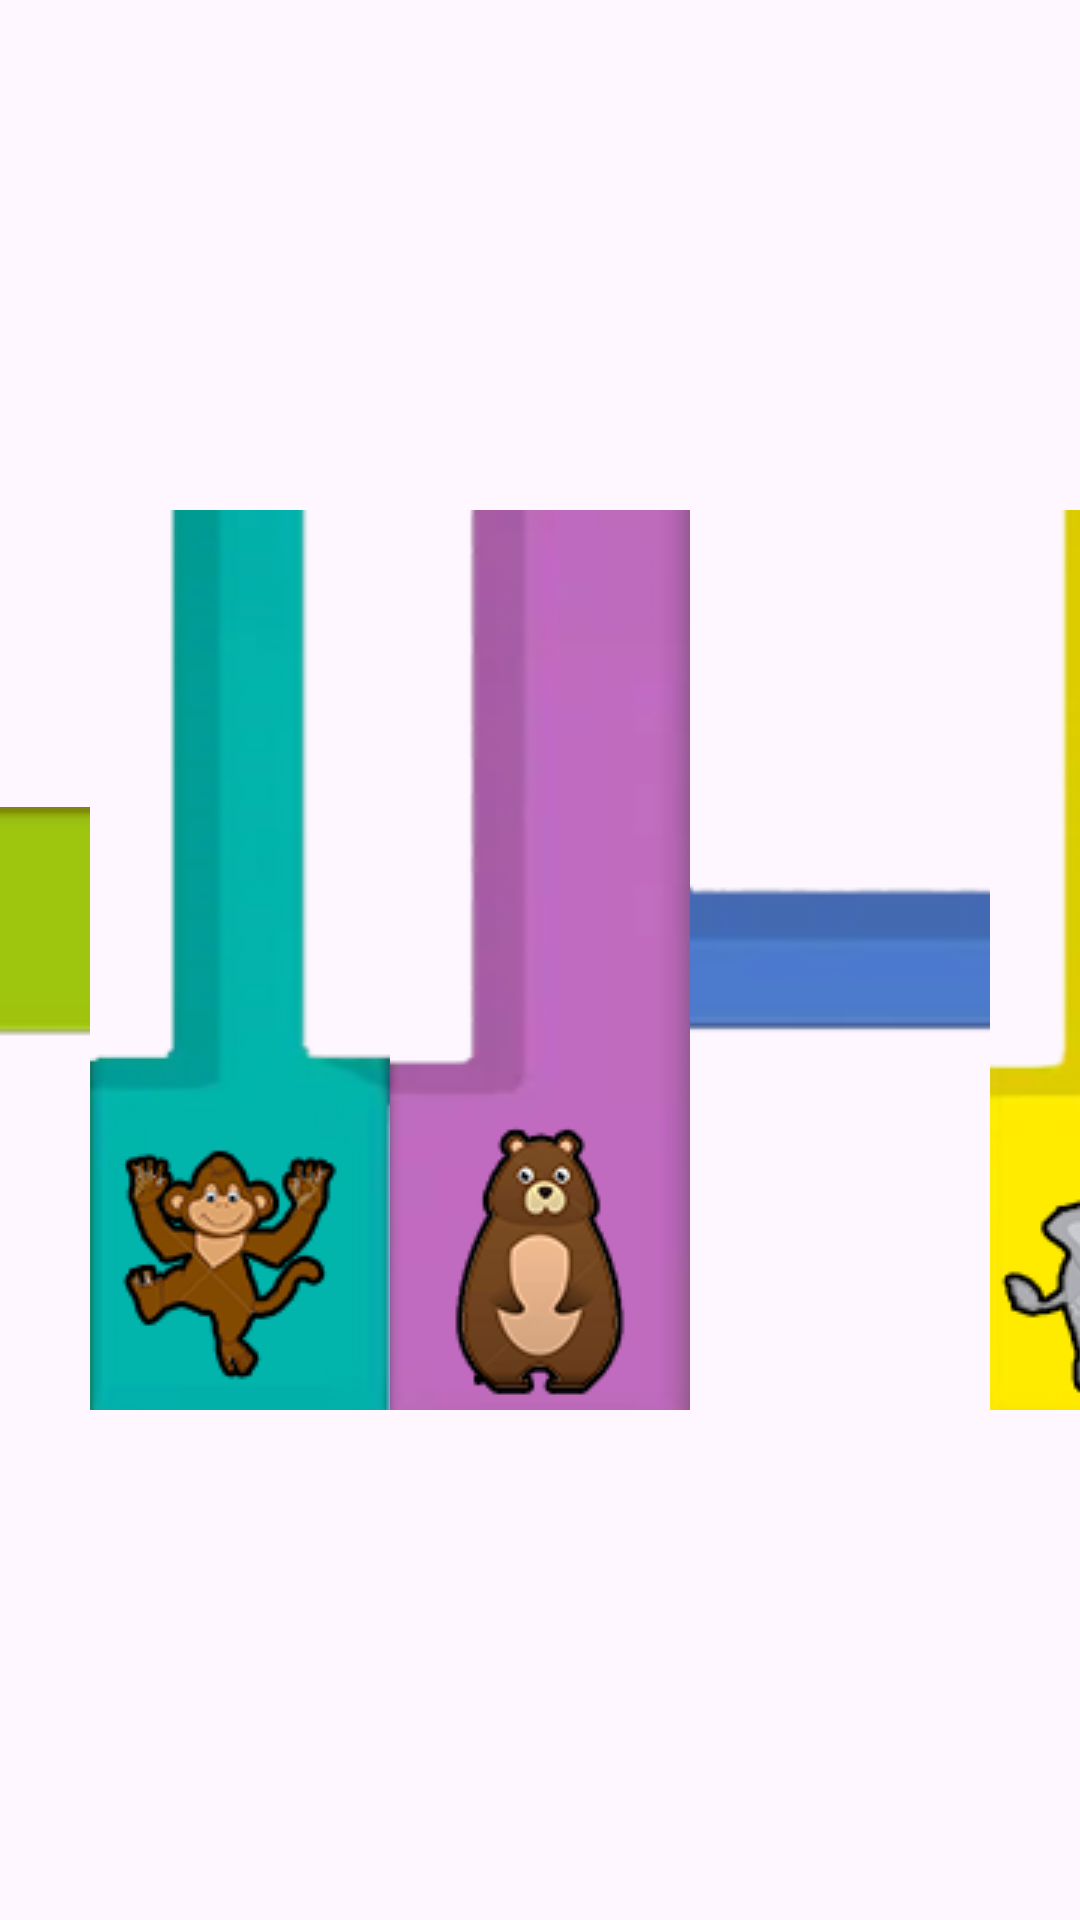

Reconstruct the res/layout file that produces this screen, plus the resources it refers to.
<!-- AndroidManifest.xml: application theme Theme.PianoGrupo11 -->
<!-- res/layout/activity_piano_infantil_selva.xml -->
<?xml version="1.0" encoding="utf-8"?>
<LinearLayout xmlns:android="http://schemas.android.com/apk/res/android"
    xmlns:app="http://schemas.android.com/apk/res-auto"
    xmlns:tools="http://schemas.android.com/tools"
    android:id="@+id/main"
    android:layout_width="match_parent"
    android:layout_height="match_parent"
    android:gravity="center"
    android:orientation="horizontal"
    tools:context=".PianoInfantilSelva">

    

    <ImageButton
        android:id="@+id/buttondrawertoggle2"
        android:layout_width="100dp"
        android:layout_height="300dp"
        android:background="@android:color/transparent"
        android:contentDescription="@string/tecla"
        android:src="@drawable/leon"
        tools:ignore="DuplicateSpeakableTextCheck" />

    <ImageButton
        android:id="@+id/buttondrawertoggle1"
        android:layout_width="100dp"
        android:layout_height="300dp"
        android:background="@android:color/transparent"
        android:contentDescription="@string/tecla"
        android:src="@drawable/gallo"
        tools:ignore="TouchTargetSizeCheck" />

    <ImageButton
        android:id="@+id/buttondrawertoggle6"
        android:layout_width="100dp"
        android:layout_height="300dp"
        android:background="@android:color/transparent"
        android:contentDescription="@string/tecla"
        android:src="@drawable/mono"
        tools:ignore="HardcodedText,TouchTargetSizeCheck" />

    <ImageButton
        android:id="@+id/buttondrawertoggle3"
        android:layout_width="100dp"
        android:layout_height="300dp"
        android:background="@android:color/transparent"
        android:contentDescription="@string/tecla"
        android:src="@drawable/oso"
        tools:ignore="TouchTargetSizeCheck" />

    <ImageButton
        android:id="@+id/buttondrawertoggle7"
        android:layout_width="100dp"
        android:layout_height="300dp"
        android:background="@android:color/transparent"
        android:contentDescription="@string/tecla"
        android:src="@drawable/cocodrilo"
        tools:ignore="TouchTargetSizeCheck" />

    <ImageButton
        android:id="@+id/buttondrawertoggle4"
        android:layout_width="100dp"
        android:layout_height="300dp"
        android:background="@android:color/transparent"
        android:contentDescription="@string/tecla"
        android:src="@drawable/elefante"
        tools:ignore="TouchTargetSizeCheck" />

    <ImageButton
        android:id="@+id/buttondrawertoggle5"
        android:layout_width="100dp"
        android:layout_height="300dp"
        android:background="@android:color/transparent"
        android:contentDescription="@string/tecla"
        android:src="@drawable/perro"
        tools:ignore="TouchTargetSizeCheck" />

</LinearLayout>
<!-- resources referenced by this layout -->
<resources>
  <!-- drawable cocodrilo: png bitmap (drawable, 81244 bytes) -->
  <!-- drawable elefante: png bitmap (drawable, 20078 bytes) -->
  <!-- drawable gallo: png bitmap (drawable, 50080 bytes) -->
  <!-- drawable leon: png bitmap (drawable, 77616 bytes) -->
  <!-- drawable mono: png bitmap (drawable, 20530 bytes) -->
  <!-- drawable oso: png bitmap (drawable, 18729 bytes) -->
  <!-- drawable perro: png bitmap (drawable, 89462 bytes) -->
  <string name="tecla">tecla</string>
  <style name="Theme.PianoGrupo11" parent="Base.Theme.PianoGrupo11" />
  <style name="Base.Theme.PianoGrupo11" parent="Theme.Material3.DayNight">
          
          
      </style>
</resources>
